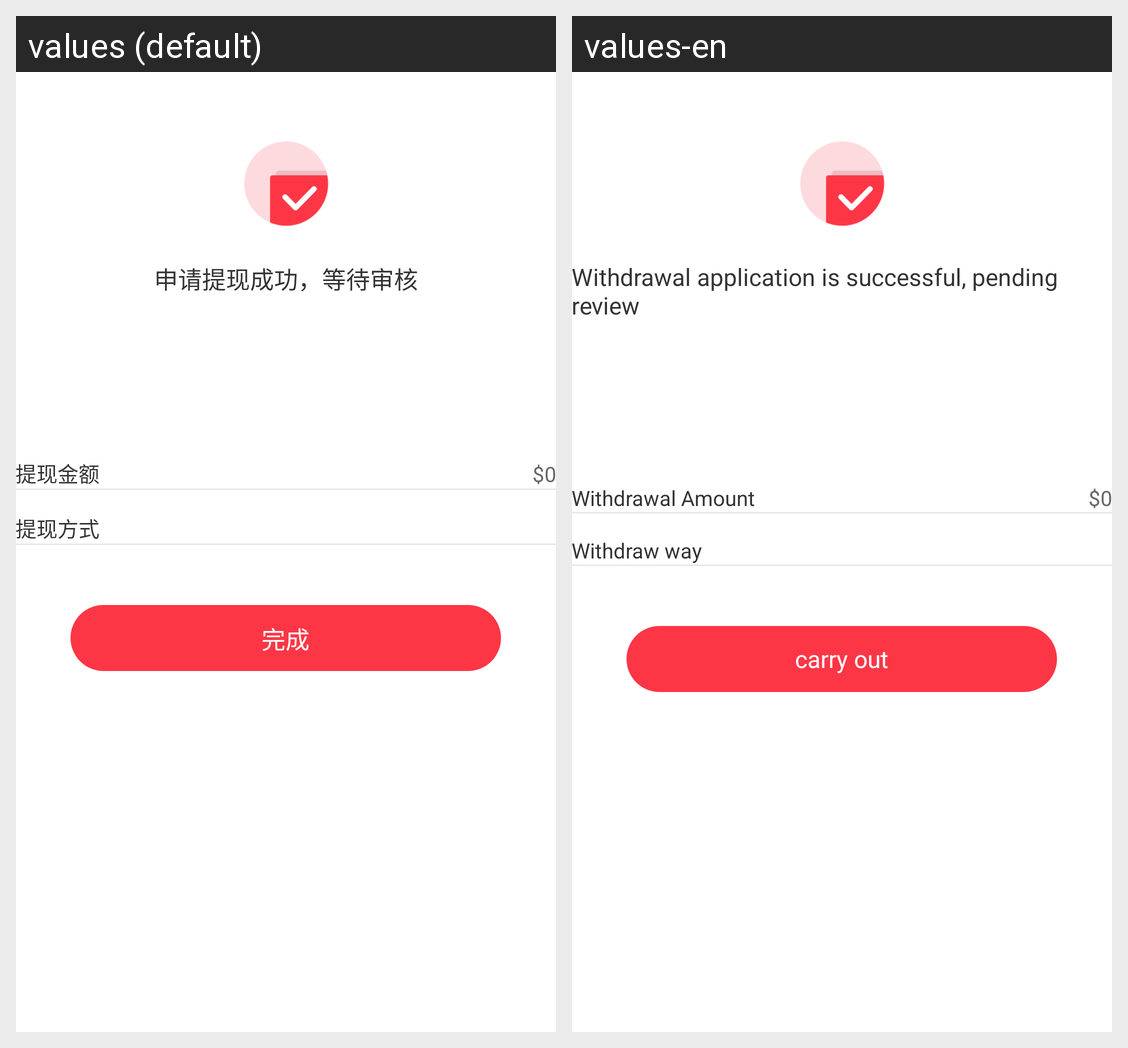

This grid shows one Android layout under two languages. Give, for every string resource on the screen, its name, the default text and each shown locale's text.
Android screen res/layout/activity_withdrawal_success.xml rendered under 2 locales, left to right: values (default), values-en. Device: Nexus 5 (rendered at 1080×1920; each locale shown at half size, 540×960, under a caption strip naming it); theme AppTheme.
Strings drawn on this screen, with the default value and each locale's value (text and hints the layout hard-codes, and strings that could not be matched under every locale, appear in the picture but are not listed):

dengdaishenhe
  values: 申请提现成功，等待审核
  values-en: Withdrawal application is successful, pending review

tixian
  values: 提现金额
  values-en: Withdrawal Amount

Withdrawal_way
  values: 提现方式
  values-en: Withdraw way

accomplish
  values: 完成
  values-en: carry out
